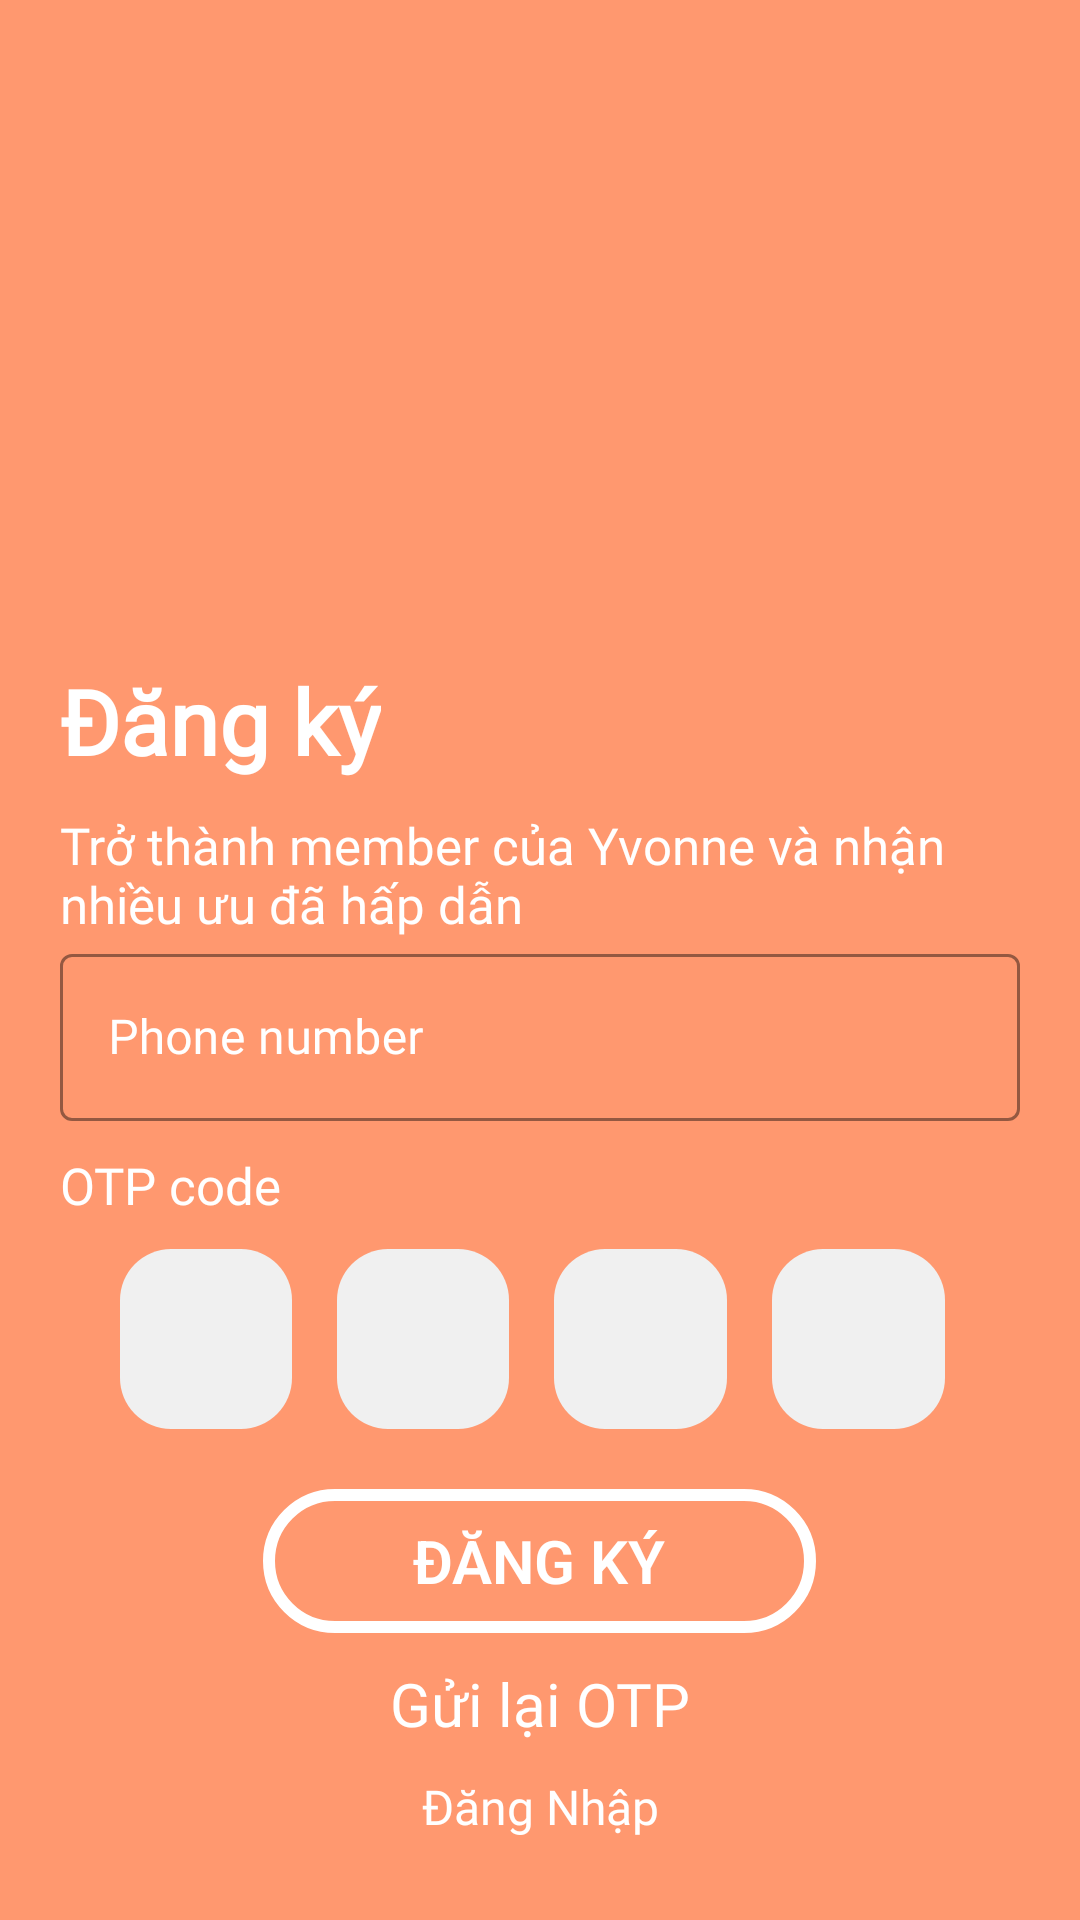

Android layout source for this screen:
<!-- AndroidManifest.xml: application theme Theme.QUANLYSIEUTHI -->
<!-- res/layout/fragment_register.xml -->
<?xml version="1.0" encoding="utf-8"?>
<RelativeLayout xmlns:android="http://schemas.android.com/apk/res/android"
    xmlns:app="http://schemas.android.com/apk/res-auto"
    xmlns:tools="http://schemas.android.com/tools"
    android:layout_width="match_parent"
    android:layout_height="match_parent"
    tools:context=".FragmentForgotPass"
    android:background="@color/yellow_bg">

    <LinearLayout
        android:layout_width="match_parent"
        android:layout_height="match_parent"
        android:layout_alignParentTop="true"
        android:layout_marginTop="0dp"
        android:gravity="left"
        android:orientation="vertical"
        android:padding="20dp">

        <ImageView
            android:layout_width="250dp"
            android:layout_height="200dp"
            android:src="@drawable/login_bg1"></ImageView>

        <TextView
            android:id="@+id/frm_rg_title"
            android:layout_width="wrap_content"
            android:layout_height="wrap_content"
            android:fontFamily="@font/mitr_bold"
            android:text="@string/register_title"
            android:textColor="@color/white"
            android:textSize="30dp"
            android:textStyle="bold"></TextView>

        <TextView
            android:layout_width="match_parent"
            android:layout_height="wrap_content"
            android:layout_marginTop="10dp"
            android:fontFamily="@font/alata_regular"
            android:text="@string/register_content"
            android:textColor="@color/white"
            android:textSize="17dp" />

        <com.google.android.material.textfield.TextInputLayout
            style="@style/Widget.MaterialComponents.TextInputLayout.OutlinedBox"
            android:layout_width="match_parent"
            android:layout_height="wrap_content"
            android:hint="Phone number"
            android:textColorHint="@color/white"
            app:boxStrokeColor="@color/white"
            app:counterTextColor="@color/white">

            <com.google.android.material.textfield.TextInputEditText
                android:id="@+id/register_sdt_txt"
                android:layout_width="match_parent"
                android:layout_height="wrap_content"
                android:fontFamily="@font/alata_regular"
                android:outlineAmbientShadowColor="@color/white"
                android:textColor="@color/white"></com.google.android.material.textfield.TextInputEditText>
        </com.google.android.material.textfield.TextInputLayout>


        <TextView
            android:layout_width="match_parent"
            android:layout_height="wrap_content"
            android:layout_marginTop="10dp"
            android:fontFamily="@font/alata_regular"
            android:text="OTP code"
            android:textColor="@color/white"
            android:textSize="17dp"></TextView>

        <LinearLayout
            android:layout_width="match_parent"
            android:layout_height="wrap_content"
            android:layout_marginTop="10dp"
            android:orientation="horizontal"
            android:paddingLeft="20dp"
            android:paddingRight="10dp"
            android:weightSum="4">

            <EditText
                android:id="@+id/otp_1"
                android:layout_width="0dp"
                android:layout_height="60dp"
                android:layout_marginRight="15dp"
                android:layout_weight="1"
                android:background="@drawable/edittext_curve_bg"
                android:enabled="false"
                android:fontFamily="@font/alata_regular"
                android:padding="20dp"
                android:textColor="@color/black"
                android:textStyle="bold"></EditText>

            <EditText
                android:id="@+id/otp_2"
                android:layout_width="0dp"
                android:layout_height="60dp"
                android:layout_marginRight="15dp"
                android:layout_weight="1"
                android:background="@drawable/edittext_curve_bg"
                android:enabled="false"
                android:fontFamily="@font/alata_regular"
                android:padding="20dp"
                android:textColor="@color/black"
                android:textStyle="bold"></EditText>

            <EditText
                android:id="@+id/otp_3"
                android:layout_width="0dp"
                android:layout_height="60dp"
                android:layout_marginRight="15dp"
                android:layout_weight="1"
                android:background="@drawable/edittext_curve_bg"
                android:enabled="false"
                android:fontFamily="@font/alata_regular"
                android:padding="20dp"
                android:textColor="@color/black"
                android:textStyle="bold"></EditText>

            <EditText
                android:id="@+id/otp_4"
                android:layout_width="0dp"
                android:layout_height="60dp"
                android:layout_marginRight="15dp"
                android:layout_weight="1"
                android:background="@drawable/edittext_curve_bg"
                android:enabled="false"
                android:fontFamily="@font/alata_regular"
                android:padding="20dp"
                android:textColor="@color/black"
                android:textStyle="bold"></EditText>
        </LinearLayout>

        <Button
            android:id="@+id/register_btn"
            android:layout_width="wrap_content"
            android:layout_height="wrap_content"
            android:layout_gravity="center"
            android:layout_marginTop="20dp"
            android:background="@drawable/radius_whiteborder_btn"
            android:backgroundTint="@null"
            android:fontFamily="sans-serif-light"
            android:paddingLeft="50dp"
            android:paddingTop="10dp"
            android:paddingRight="50dp"
            android:paddingBottom="10dp"
            android:text="ĐĂNG ký"
            android:textColor="@color/white"
            android:textSize="20dp"
            android:textStyle="bold"

            app:backgroundTint="@null" />

        <TextView
            android:id="@+id/resent_otp"
            android:layout_width="match_parent"
            android:layout_height="wrap_content"
            android:layout_marginTop="10dp"
            android:fontFamily="@font/alata_regular"
            android:gravity="center"
            android:text="Gửi lại OTP"
            android:textColor="@color/white"
            android:textSize="20dp" />
        <TextView
            android:id="@+id/back_otp"
            android:layout_width="match_parent"
            android:layout_height="wrap_content"
            android:layout_marginTop="10dp"
            android:fontFamily="@font/alata_regular"
            android:gravity="center"
            android:text="Đăng Nhập"
            android:textColor="@color/white"
            android:textSize="16dp" />


    </LinearLayout>
</RelativeLayout>
<!-- resources referenced by this layout -->
<resources>
  <color name="black">#FF000000</color>
  <color name="white">#FFFFFFFF</color>
  <color name="yellow_bg">#FF986F</color>
  <!-- drawable edittext_curve_bg (drawable) -->
  <?xml version="1.0" encoding="utf-8"?>
  <shape xmlns:android="http://schemas.android.com/apk/res/android">
  
      <solid android:color="@color/control"></solid>
  
      <corners android:radius="17dp"></corners>
  </shape>
  <!-- drawable radius_whiteborder_btn (drawable) -->
  <?xml version="1.0" encoding="utf-8"?>
  <shape xmlns:android="http://schemas.android.com/apk/res/android">
      <solid/>
      <stroke android:color="@color/white" android:width="4dp"></stroke>
      <corners
          android:topLeftRadius="50dp"
          android:topRightRadius="50dp"
          android:bottomLeftRadius="50dp"
          android:bottomRightRadius="50dp"></corners>
  </shape>
  <string name="register_content">Trở thành member của Yvonne và nhận nhiều ưu đã hấp dẫn</string>
  <string name="register_title">Đăng ký</string>
  <style name="Theme.QUANLYSIEUTHI" parent="Theme.MaterialComponents.DayNight.NoActionBar">
          
          <item name="colorPrimary">@color/purple_500</item>
          <item name="colorPrimaryVariant">@color/purple_700</item>
          <item name="colorOnPrimary">@color/white</item>
          
          <item name="colorSecondary">@color/teal_200</item>
          <item name="colorSecondaryVariant">@color/teal_700</item>
          <item name="colorOnSecondary">@color/black</item>
          
          <item name="android:statusBarColor" tools:targetApi="l">?attr/colorPrimaryVariant</item>
          <item name="windowActionBar">false</item>
          <item name="windowNoTitle">true</item>
          
          <item name="android:windowActivityTransitions">true</item>
      </style>
  <color name="control">#f0f0f0</color>
  <color name="purple_500">#FCBA03</color>
  <color name="purple_700">#FF3700B3</color>
  <color name="teal_200">#FF03DAC5</color>
  <color name="teal_700">#FF018786</color>
</resources>
